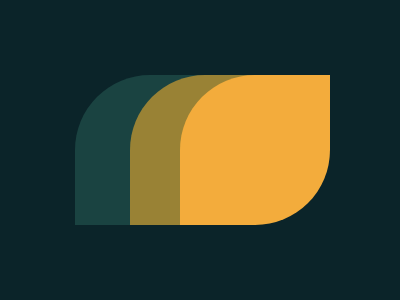

Reproduce this picture with HTML and CSS.

<div id="first" class="circle">
  <div id="firstS" class="square"></div>
  <div id="secondS" class="square"></div>
</div>
  <div id="second" class="circle">
<div id="thirdS" class="square"></div>
    <div id="fourthS" class="square"></div>
</div>
    <div id="third" class="circle">
<div id="fifthS" class="square"></div>
    <div id="sixthS" class="square"></div></div>



<style>
  body {
    margin: 0;
    background: #0B2429;
  }
  .circle {
    width: 150px;
    height: 150px;
    position: absolute;
    top: 75px;
  }
  .square {
    position: absolute;
    width: 75px;
    height: 75px;
  }
  #firstS {
    z-index: 0;
    background: #1A4341;
    bottom:0
  }
  #secondS {
    background: #1A4341;
    left: 75px;
  }
  #thirdS {
    background: #998235;
    bottom:0
  }
  #fourthS {
    background: #998235;
    left: 75px;
  }
  #fifthS {
    background: #F3AC3C; 
    bottom:0
  }
  #sixthS {
    background: #F3AC3C;
    left: 75px;
  }
  #first {
    background: #1A4341;
    border-radius: 50%;
    left: 75px;
  }
  #second {
    background: #998235;
    border-radius: 50%;
    left: 130px;
  }
  #third {
    background: #F3AC3C;
    border-radius: 50%;
    left: 180px;
  }
</style>